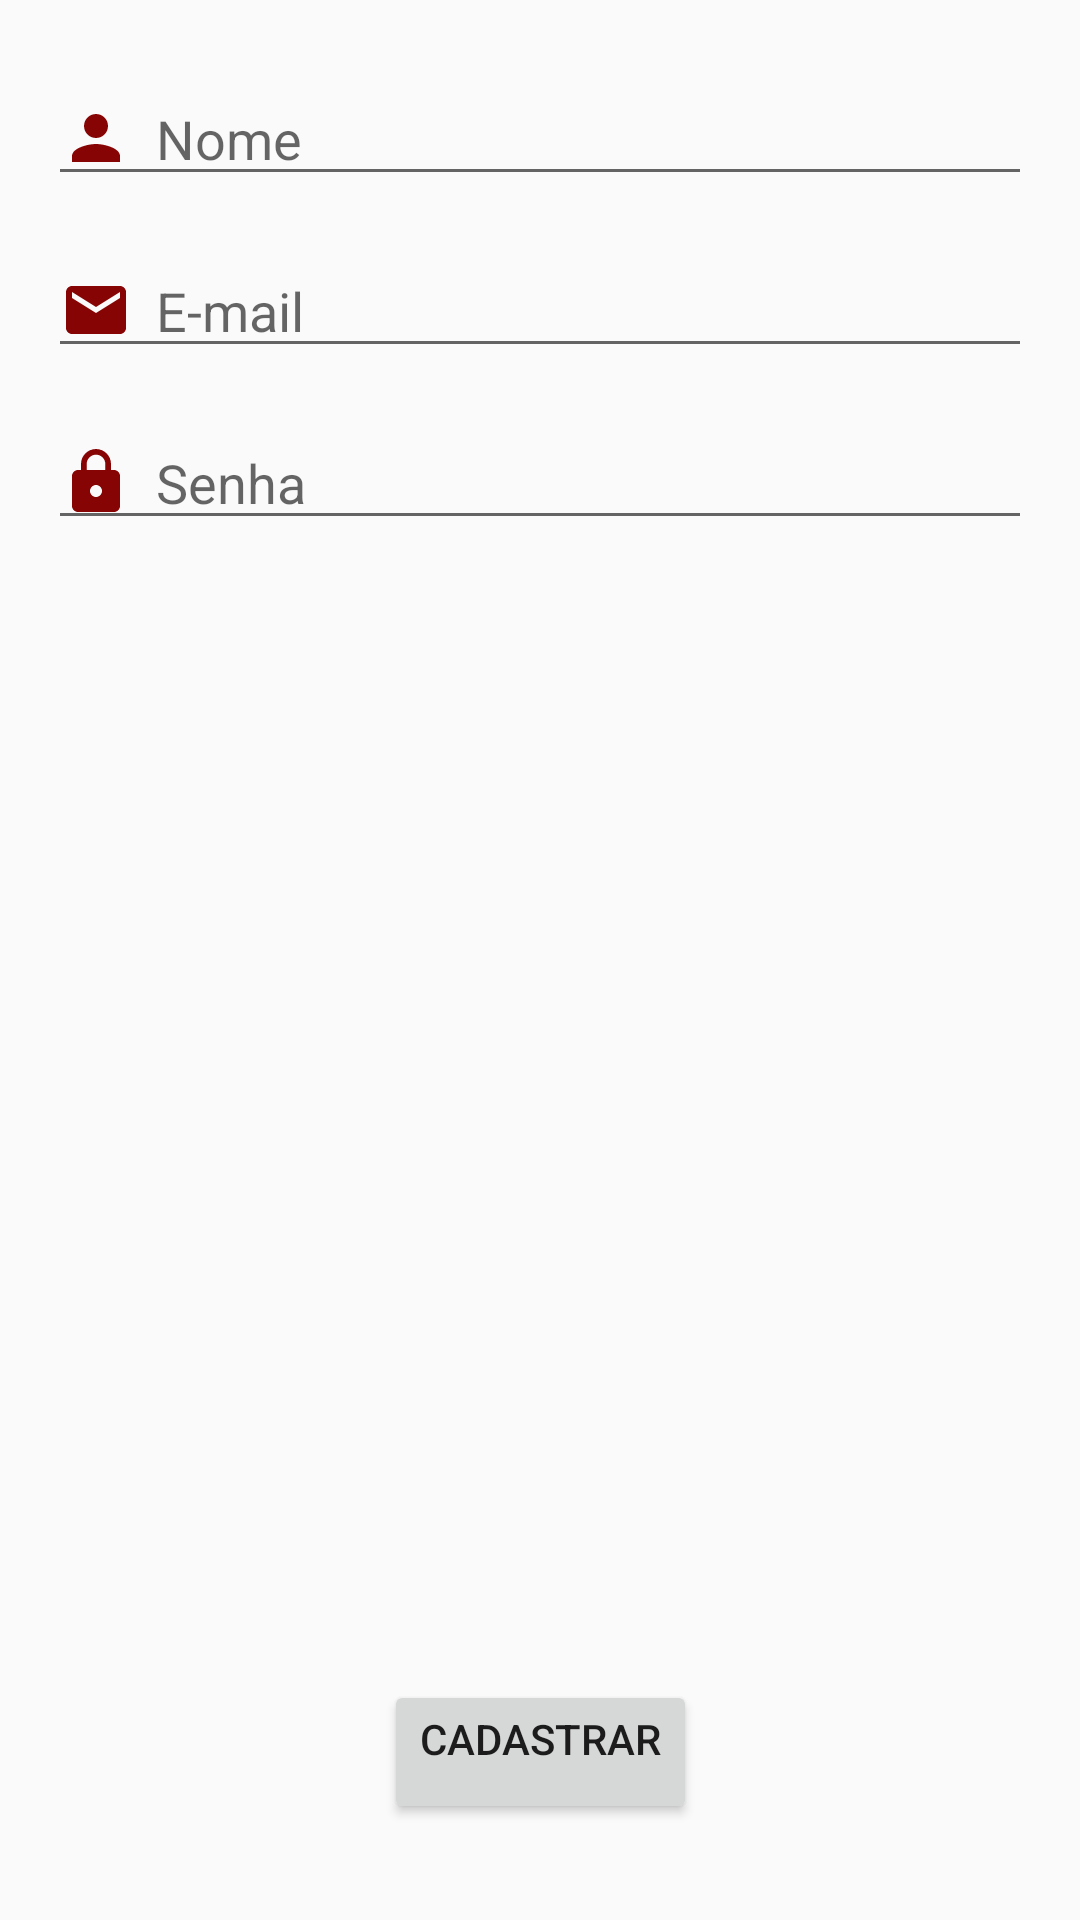

Write the Android layout XML for this screen, with the resource values it uses.
<!-- AndroidManifest.xml: application theme Theme.Design.Light.NoActionBar -->
<!-- res/layout/activity_register.xml -->
<?xml version="1.0" encoding="utf-8"?>
<androidx.constraintlayout.widget.ConstraintLayout xmlns:android="http://schemas.android.com/apk/res/android"
    android:layout_width="match_parent"
    android:layout_height="match_parent"
    xmlns:app="http://schemas.android.com/apk/res-auto"
    android:padding="16dp">

    <EditText
        android:id="@+id/edit_name"
        android:layout_width="0dp"
        android:layout_height="wrap_content"
        android:layout_marginTop="8dp"
        android:layout_marginBottom="8dp"
        android:drawableStart="@drawable/ic_person"
        android:drawablePadding="8dp"
        android:hint="@string/name"
        android:inputType="textPersonName"
        app:layout_constraintLeft_toLeftOf="parent"
        app:layout_constraintRight_toRightOf="parent"
        app:layout_constraintTop_toTopOf="parent"
        android:importantForAutofill="no" />

    <EditText
        android:id="@+id/edit_email"
        android:layout_width="0dp"
        android:layout_height="wrap_content"
        android:layout_marginTop="16dp"
        android:drawableStart="@drawable/ic_mail"
        android:drawablePadding="8dp"
        android:hint="@string/email"
        android:inputType="textEmailAddress"
        app:layout_constraintLeft_toLeftOf="parent"
        app:layout_constraintRight_toRightOf="parent"
        app:layout_constraintTop_toBottomOf="@id/edit_name"
        android:importantForAutofill="no" />


    <EditText
        android:id="@+id/edit_password"
        android:layout_width="0dp"
        android:layout_height="wrap_content"
        android:layout_marginTop="16dp"
        android:drawableStart="@drawable/ic_lock"
        android:drawablePadding="8dp"
        android:hint="@string/password"
        android:inputType="textPassword"
        app:layout_constraintLeft_toLeftOf="parent"
        app:layout_constraintRight_toRightOf="parent"
        app:layout_constraintTop_toBottomOf="@id/edit_email"
        android:importantForAutofill="no" />

    <Button
        android:id="@+id/button_save"
        android:layout_width="wrap_content"
        android:layout_height="wrap_content"
        android:gravity="center_horizontal"
        android:layout_marginBottom="16dp"
        android:text="@string/register"
        app:layout_constraintBottom_toBottomOf="parent"
        app:layout_constraintStart_toStartOf="parent"
        app:layout_constraintEnd_toEndOf="parent"
        />



</androidx.constraintlayout.widget.ConstraintLayout>
<!-- resources referenced by this layout -->
<resources>
  <!-- drawable ic_lock (drawable) -->
  <vector android:height="24dp" android:tint="#870404"
      android:viewportHeight="24" android:viewportWidth="24"
      android:width="24dp" xmlns:android="http://schemas.android.com/apk/res/android">
      <path android:fillColor="@android:color/white" android:pathData="M18,8h-1L17,6c0,-2.76 -2.24,-5 -5,-5S7,3.24 7,6v2L6,8c-1.1,0 -2,0.9 -2,2v10c0,1.1 0.9,2 2,2h12c1.1,0 2,-0.9 2,-2L20,10c0,-1.1 -0.9,-2 -2,-2zM12,17c-1.1,0 -2,-0.9 -2,-2s0.9,-2 2,-2 2,0.9 2,2 -0.9,2 -2,2zM15.1,8L8.9,8L8.9,6c0,-1.71 1.39,-3.1 3.1,-3.1 1.71,0 3.1,1.39 3.1,3.1v2z"/>
  </vector>
  <!-- drawable ic_mail (drawable) -->
  <vector android:height="24dp" android:tint="#870404"
      android:viewportHeight="24" android:viewportWidth="24"
      android:width="24dp" xmlns:android="http://schemas.android.com/apk/res/android">
      <path android:fillColor="@android:color/white" android:pathData="M20,4L4,4c-1.1,0 -1.99,0.9 -1.99,2L2,18c0,1.1 0.9,2 2,2h16c1.1,0 2,-0.9 2,-2L22,6c0,-1.1 -0.9,-2 -2,-2zM20,8l-8,5 -8,-5L4,6l8,5 8,-5v2z"/>
  </vector>
  <!-- drawable ic_person (drawable) -->
  <vector android:height="24dp" android:tint="#870404"
      android:viewportHeight="24" android:viewportWidth="24"
      android:width="24dp" xmlns:android="http://schemas.android.com/apk/res/android">
      <path android:fillColor="@android:color/white" android:pathData="M12,12c2.21,0 4,-1.79 4,-4s-1.79,-4 -4,-4 -4,1.79 -4,4 1.79,4 4,4zM12,14c-2.67,0 -8,1.34 -8,4v2h16v-2c0,-2.66 -5.33,-4 -8,-4z"/>
  </vector>
  <string name="email">E-mail</string>
  <string name="name">Nome</string>
  <string name="password">Senha</string>
  <string name="register">Cadastrar</string>
</resources>
